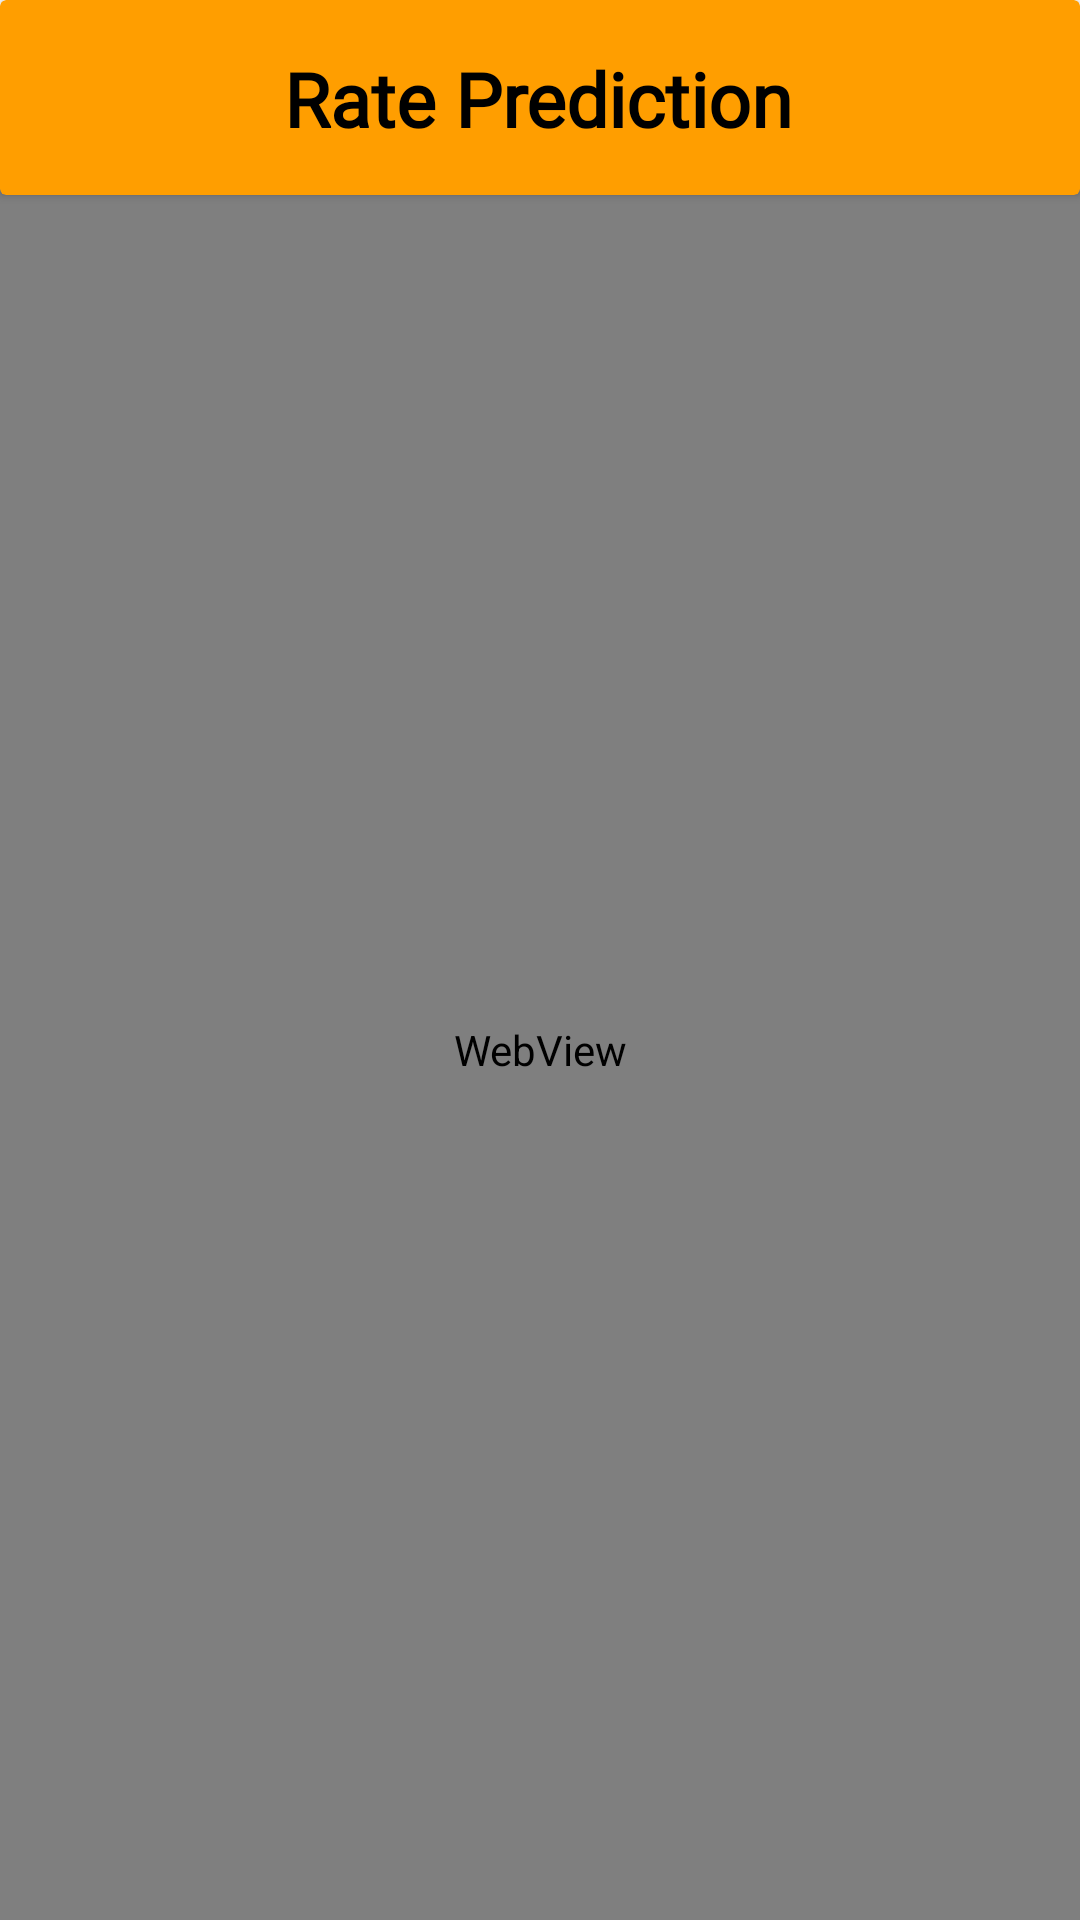

Write the Android layout XML for this screen, with the resource values it uses.
<!-- AndroidManifest.xml: application theme Theme.PropertEaseHactivate -->
<!-- res/layout/fragment_rate_prediction.xml -->
<?xml version="1.0" encoding="utf-8"?>
<FrameLayout xmlns:android="http://schemas.android.com/apk/res/android"
    xmlns:app="http://schemas.android.com/apk/res-auto"
    xmlns:tools="http://schemas.android.com/tools"
    android:layout_width="match_parent"
    android:layout_height="match_parent"
    tools:context=".ratePrediction">

    <androidx.constraintlayout.widget.ConstraintLayout
        android:layout_width="match_parent"
        android:layout_height="match_parent"
        android:background="@color/white"
        tools:context=".ratePrediction">

        <androidx.cardview.widget.CardView
            android:layout_width="match_parent"
            android:layout_height="65dp"
            android:id="@+id/topPaneln"
            android:backgroundTint="@color/orange"
            app:layout_constraintStart_toStartOf="parent"
            app:layout_constraintTop_toTopOf="parent">
            <androidx.constraintlayout.widget.ConstraintLayout
                android:layout_width="match_parent"
                android:layout_height="60dp">

                <ImageView
                    android:id="@+id/backbtn"
                    android:layout_width="40dp"
                    android:layout_height="40dp"
                    android:layout_marginStart="5dp"
                    android:src="@drawable/baseline_arrow_back_24"
                    app:layout_constraintBottom_toBottomOf="parent"
                    app:layout_constraintEnd_toStartOf="@+id/textView2"
                    app:layout_constraintHorizontal_bias="0.018"
                    app:layout_constraintStart_toStartOf="parent"
                    app:layout_constraintTop_toTopOf="parent"
                    app:layout_constraintVertical_bias="0.8"></ImageView>

                <TextView
                    android:id="@+id/textView2"
                    android:layout_width="wrap_content"
                    android:layout_height="wrap_content"
                    android:layout_marginTop="16dp"
                    android:fontFamily="@font/artifika"
                    android:gravity="center"
                    android:text="Rate Prediction"
                    android:textColor="@color/black"
                    android:textSize="25dp"
                    android:textStyle="bold"
                    app:layout_constraintEnd_toEndOf="parent"
                    app:layout_constraintHorizontal_bias="0.498"
                    app:layout_constraintStart_toStartOf="parent"
                    app:layout_constraintTop_toTopOf="parent"></TextView>
            </androidx.constraintlayout.widget.ConstraintLayout>
        </androidx.cardview.widget.CardView>

        <WebView
            android:id="@+id/webView"
            android:layout_width="match_parent"
            android:layout_height="match_parent"
            android:layout_marginTop="60dp"
            app:layout_constraintEnd_toEndOf="parent"
            app:layout_constraintStart_toStartOf="parent"
            app:layout_constraintTop_toBottomOf="@+id/topPaneln" />


    </androidx.constraintlayout.widget.ConstraintLayout>

</FrameLayout>
<!-- resources referenced by this layout -->
<resources>
  <color name="black">#FF000000</color>
  <color name="orange">#FF9E00</color>
  <color name="white">#FFFFFFFF</color>
  <style name="Theme.PropertEaseHactivate" parent="Theme.MaterialComponents.DayNight.NoActionBar">
          
          <item name="colorPrimary">#DCFF9E00</item>
          <item name="colorPrimaryVariant">#DCFF9E00</item>
          <item name="colorOnPrimary">@color/white</item>
          
  
  
  
          
          <item name="android:statusBarColor">?attr/colorPrimaryVariant</item>
          
      </style>
</resources>
